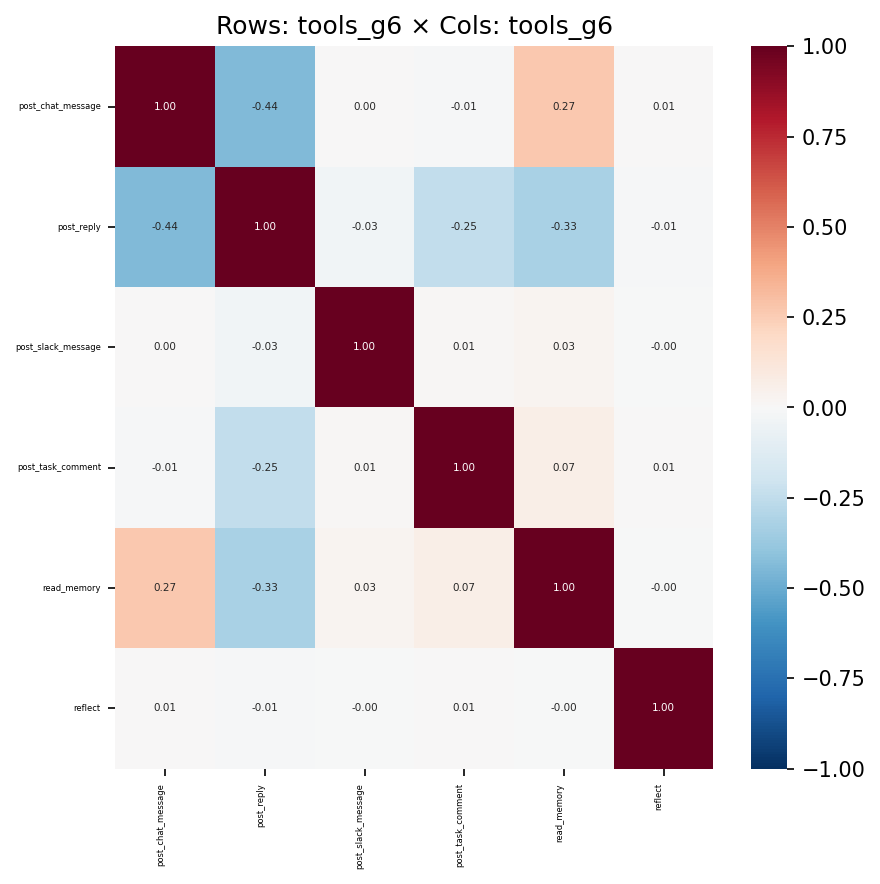

The table this chart was drawn from, first rows:
, post_chat_message, post_reply, post_slack_message, post_task_comment, read_memory, reflect
post_chat_message, 1.0, -0.4383, 0.001012, -0.01285, 0.2704, 0.00769
post_reply, -0.4383, 1.0, -0.03176, -0.2459, -0.3271, -0.01453
post_slack_message, 0.001012, -0.03176, 1.0, 0.01394, 0.03068, -0.0004189
post_task_comment, -0.01285, -0.2459, 0.01394, 1.0, 0.06666, 0.007382
read_memory, 0.2704, -0.3271, 0.03068, 0.06666, 1.0, -0.002999
reflect, 0.00769, -0.01453, -0.0004189, 0.007382, -0.002999, 1.0
